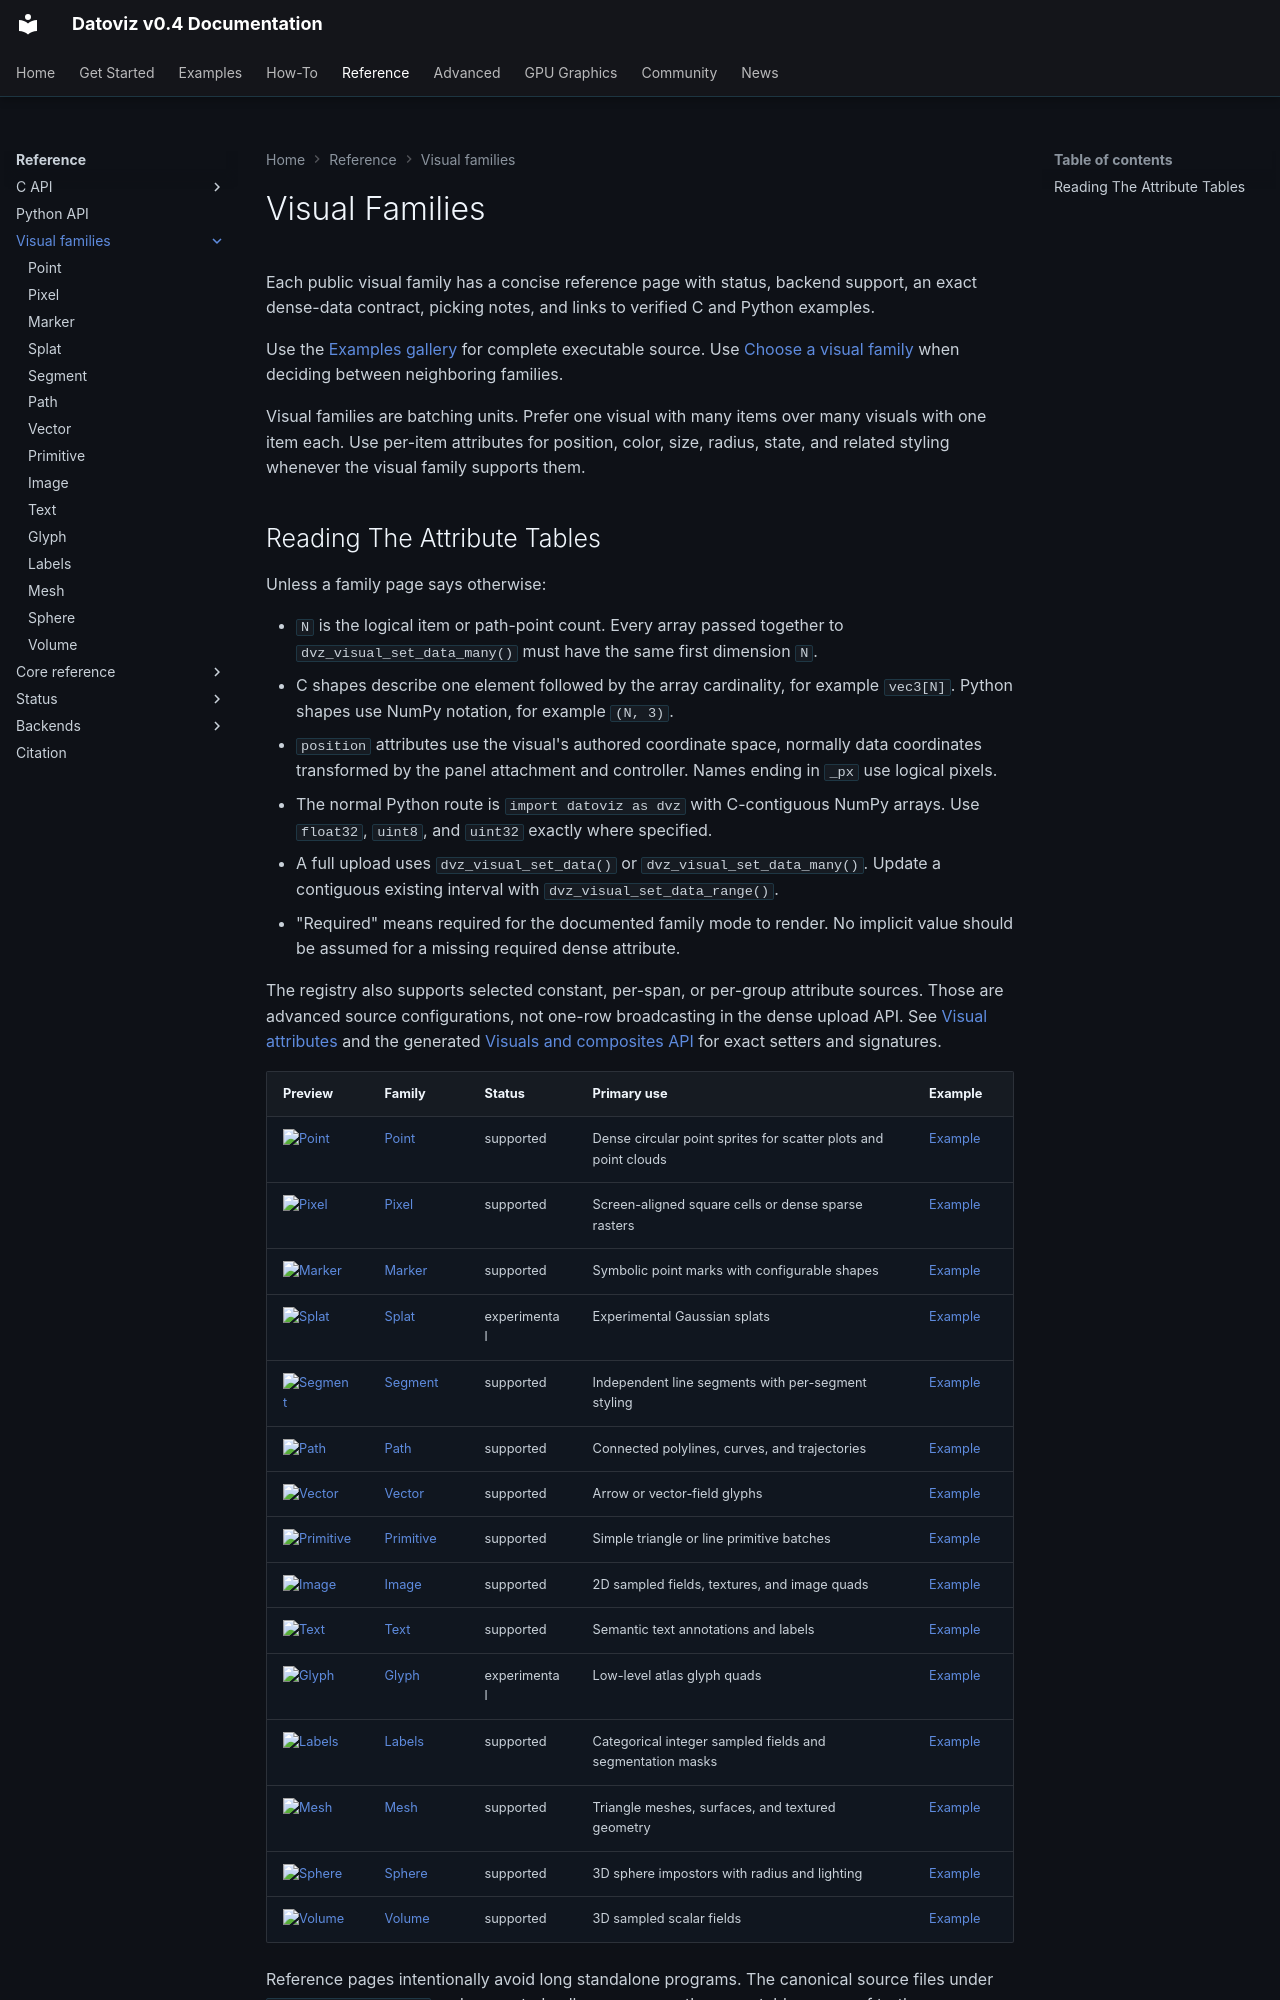

repository: datoviz/datoviz · page: reference/visual-families/index.html · generator: mkdocs

# Visual Families

Each public visual family has a concise reference page with status, backend support, an exact
dense-data contract, picking notes, and links to verified C and Python examples.

Use the [Examples gallery](../../examples/visuals.md) for complete executable source. Use
[Choose a visual family](../../how-to/choose-a-visual-family.md) when deciding between neighboring
families.

Visual families are batching units. Prefer one visual with many items over many visuals with one
item each. Use per-item attributes for position, color, size, radius, state, and related styling
whenever the visual family supports them.
